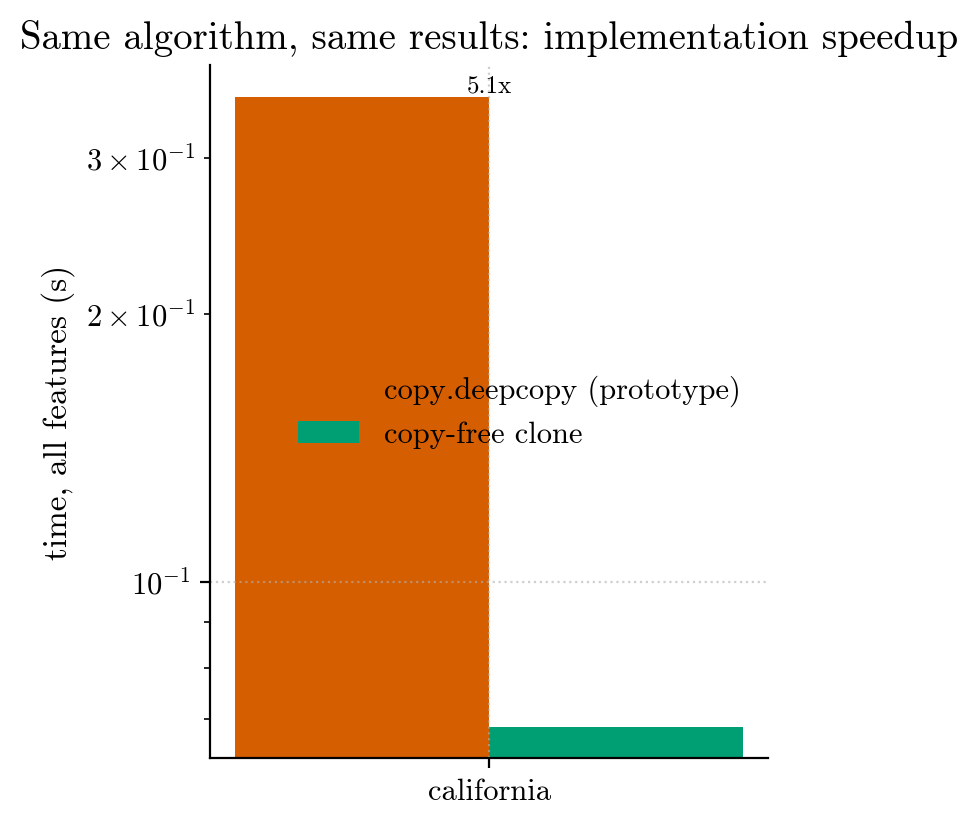

Values plotted in this chart, from the file beside it:
dataset, n_nodes, deepcopy_s, clone_s, speedup
california, 573, 0.3516, 0.06867, 5.121
